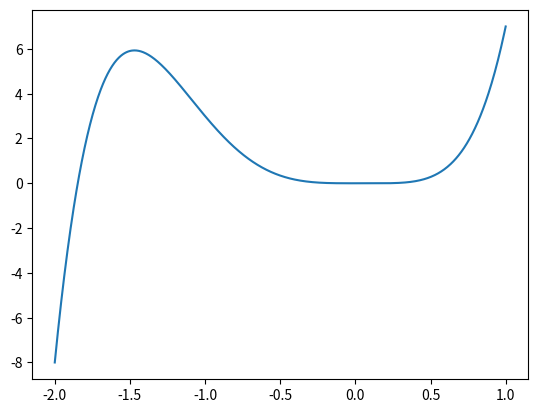

Python code for this plot:
#Raices de polinomios: 3
import matplotlib.pyplot as plt
import numpy as np


def Funcion(x):
    return (3*x**5 + 5*x**4 - x**3)

def DerivadaCentral(f,x,h=1e-6):
    
    d = 0.
    
    if h != 0:
        d = (f(x+h) - f(x-h))/(2*h)
        
    return d

def x_n(x, der, fun, precision=1e-5, itmax=1000):
    error = 1
    it = 0
    while error > precision and it < itmax:
        try:
            xn1 = x - fun(x)/der(fun, x)
            error = np.abs(fun(x)/der(fun, x))
        except:
            print("División por cero")
        
        x = xn1
        it += 1
    return x

def get_all_roots(x, tolerancia=2):
    roots = np.array([])
    for i in x:
        
        root = x_n(i, DerivadaCentral, Funcion)
        
        if root != False:
            
            croot = np.round(root, tolerancia)
            
            if croot not in roots:
                roots = np.append(roots,croot)
                
    roots.sort()
    
    return f"Las raices encontradas son: {roots}"

x = np.linspace(-2, 1, 1000)
print(get_all_roots(x))
#print(Funcion(x))
plt.plot(x, Funcion(x))
plt.show()